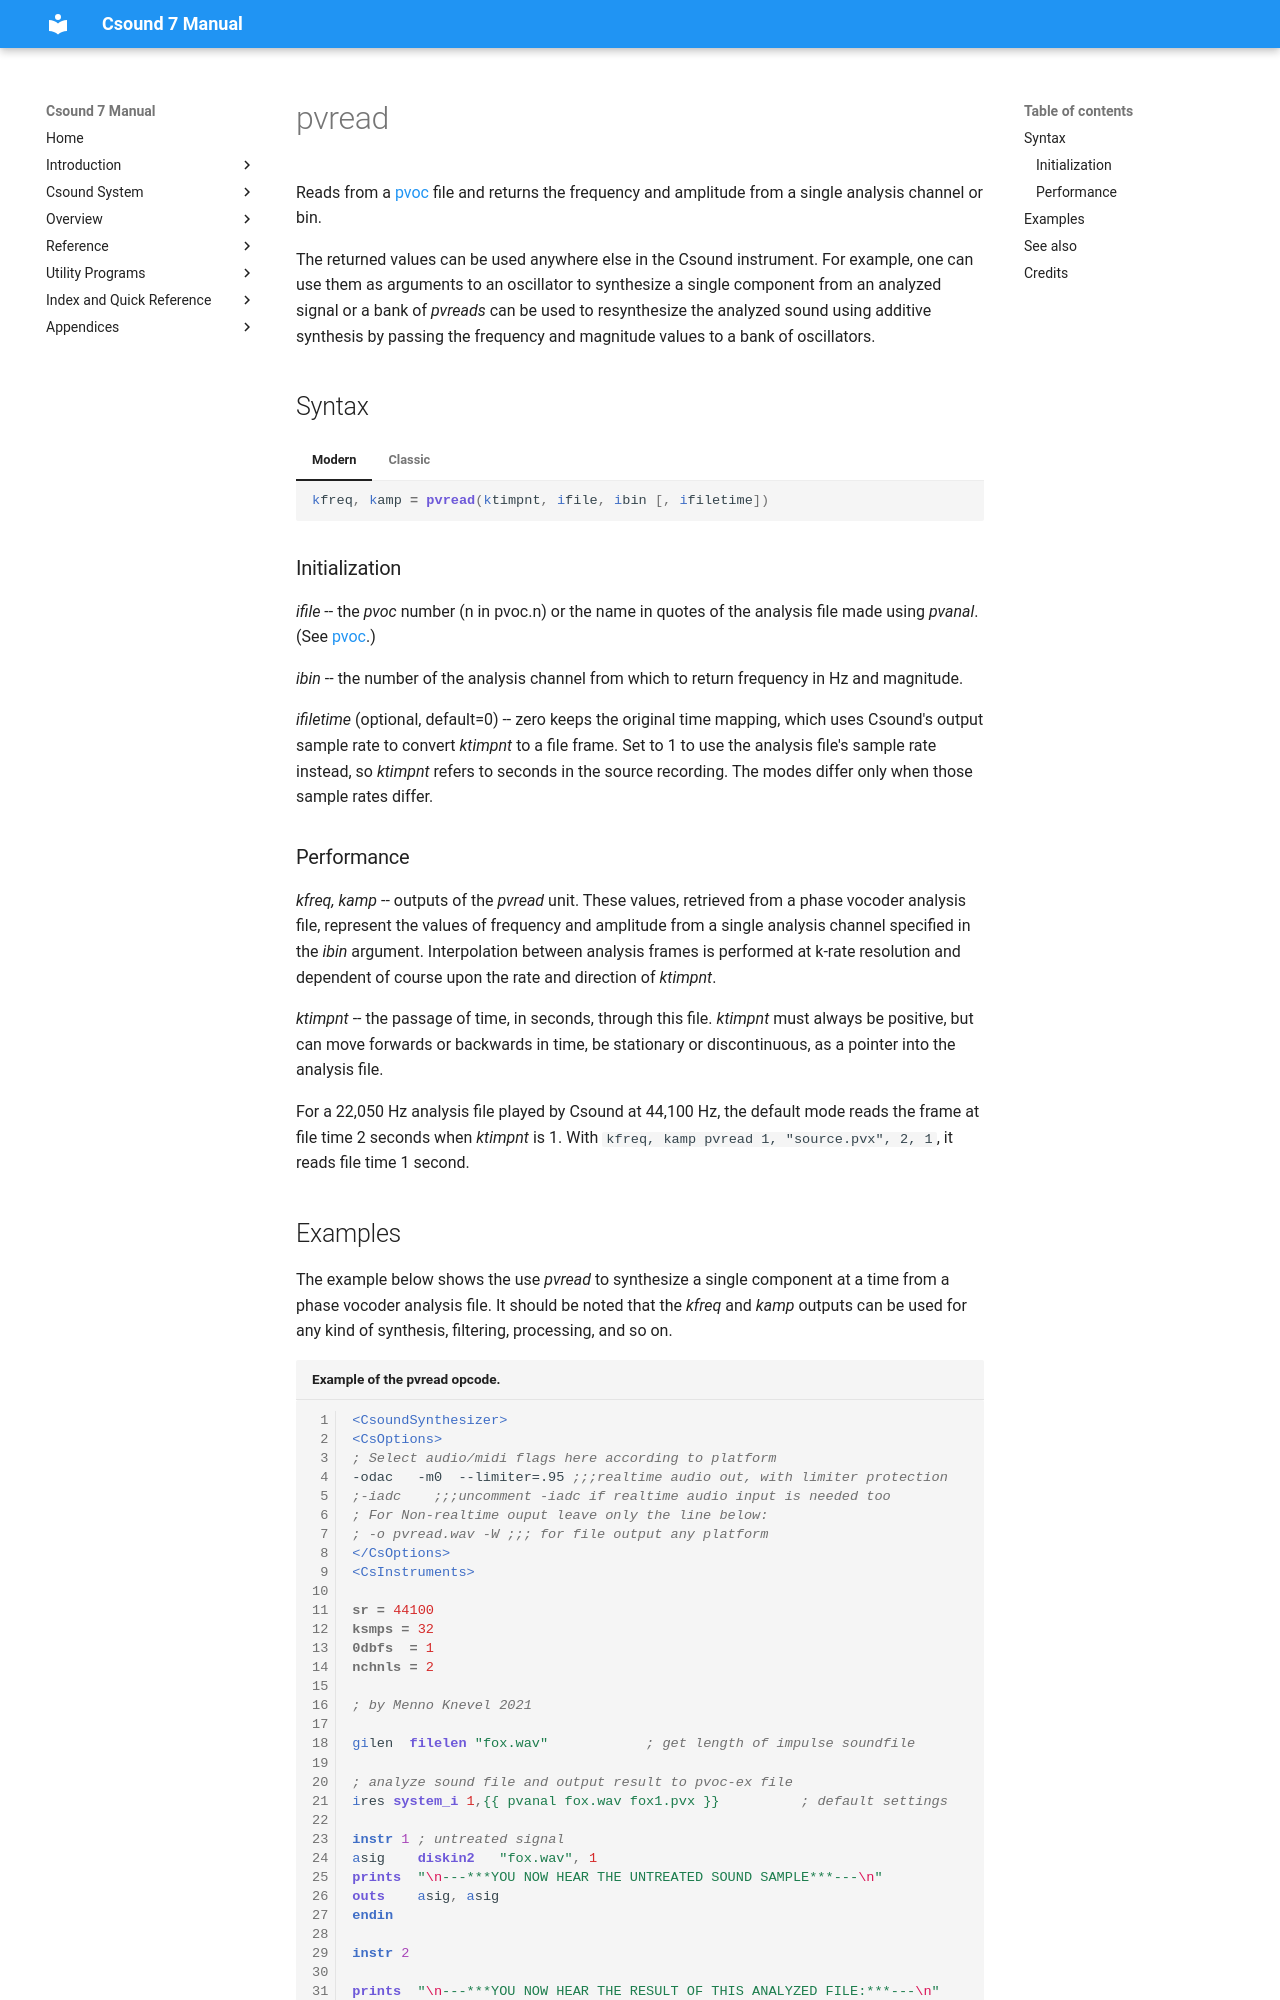

repository: csound/manual · page: opcodes/pvread/index.html · generator: mkdocs

<!--
id:pvread
category:Spectral Processing:STFT
-->
# pvread
Reads from a [pvoc](../opcodes/pvoc.md) file and returns the frequency and amplitude from a single analysis channel or bin.

The returned values can be used anywhere else in the Csound instrument. For example, one can use them as arguments to an oscillator to synthesize a single component from an analyzed signal or a bank of _pvreads_ can be used to resynthesize the analyzed sound using additive synthesis by passing the frequency and magnitude values to a bank of oscillators.

## Syntax
=== "Modern"
    ``` csound-orc
    kfreq, kamp = pvread(ktimpnt, ifile, ibin [, ifiletime])
    ```

=== "Classic"
    ``` csound-orc
    kfreq, kamp pvread ktimpnt, ifile, ibin [, ifiletime]
    ```

### Initialization

_ifile_ -- the _pvoc_ number (n in pvoc.n) or the name in quotes of the analysis file made using _pvanal_. (See [pvoc](../opcodes/pvoc.md).)

_ibin_ -- the number of the analysis channel from which to return frequency in Hz and magnitude.

_ifiletime_ (optional, default=0) -- zero keeps the original time mapping, which uses Csound's output sample rate to convert _ktimpnt_ to a file frame. Set to 1 to use the analysis file's sample rate instead, so _ktimpnt_ refers to seconds in the source recording. The modes differ only when those sample rates differ.
